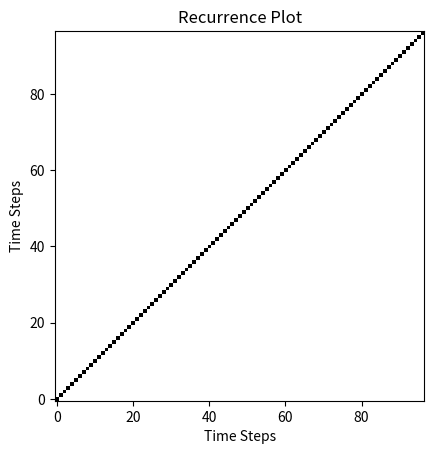

Write the Python code that produced this figure.
import numpy as np
from scipy.integrate import solve_ivp
import matplotlib.pyplot as plt
from scipy.linalg import hankel
from scipy.spatial.distance import pdist, squareform

sigma, rho, beta = 10, 28, 8/3
initial_state = [1.0, 1.0, 1.0]
def lorenz(t, Y, sigma, rho, beta):
    x, y, z = Y
    return [sigma * (y - x), x * (rho - z) - y, x * y - beta * z]

def reshape(distance_vector):
    distance_matrix = distance_vector.reshape((3, -1))
    return distance_matrix

# Generate time series data
t_span = (0, 40)
t_eval = np.linspace(t_span[0], t_span[1], num=100)
sol = solve_ivp(lorenz, t_span, initial_state, args=(sigma, rho, beta), t_eval=t_eval, method='RK45')


timeseries = sol.y[0]
l = timeseries.shape[0]
ones = np.ones_like(timeseries)

m = 3 # embedding dimension
T = 1 # delay
epsilon = 0.1 # threshold

H = hankel(timeseries[:l - m * T], timeseries[m * T:])
P = np.kron(ones, H) - np.kron(H, ones)
distance_matrix = squareform(pdist(P, 'euclidean'))

recurrence_matrix = (distance_matrix <= epsilon).astype(int)

#Plot the recurrence matrix
plt.imshow(recurrence_matrix, cmap='binary', origin='lower')
plt.title('Recurrence Plot')
plt.xlabel('Time Steps')
plt.ylabel('Time Steps')
plt.show()
